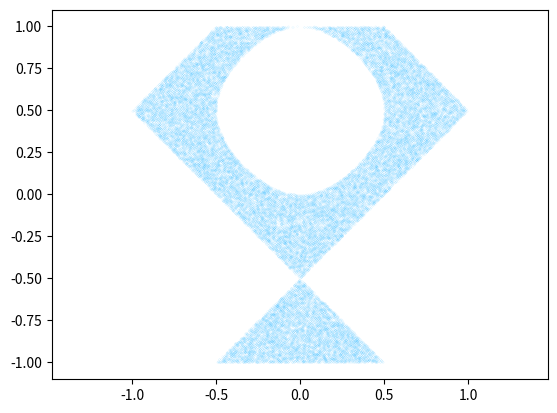

Recreate this plot in Python.
import numpy as np
import matplotlib.pyplot as plt
from math import *
list1 = []
list2 = []
plt.figure()
count = 0
n = 150000
left, right = -1, 1  # 约束边界条件
upper, lower = 1, -1
x = np.random.uniform(left, right, n)  # 调用均匀分布开始制作点列
y = np.random.uniform(upper, lower, n)
for i in range(0, n-1):
    if(0 <= np.cos(pi*x[i])+np.sin(pi*y[i]) <= 1):
        list1.append(x[i])
        list2.append(y[i])
        count += 1
print(count)
fig = plt.figure()
axes = fig.add_subplot(1, 1, 1)
axes.plot(list1, list2, 'ro', label="Monte Carlo",
          color='deepskyblue', markersize=0.03)  # 又选了个喜欢的颜色
plt.axis('equal')  # 防止图形在Jupyter-lab中变形
plt.show()
